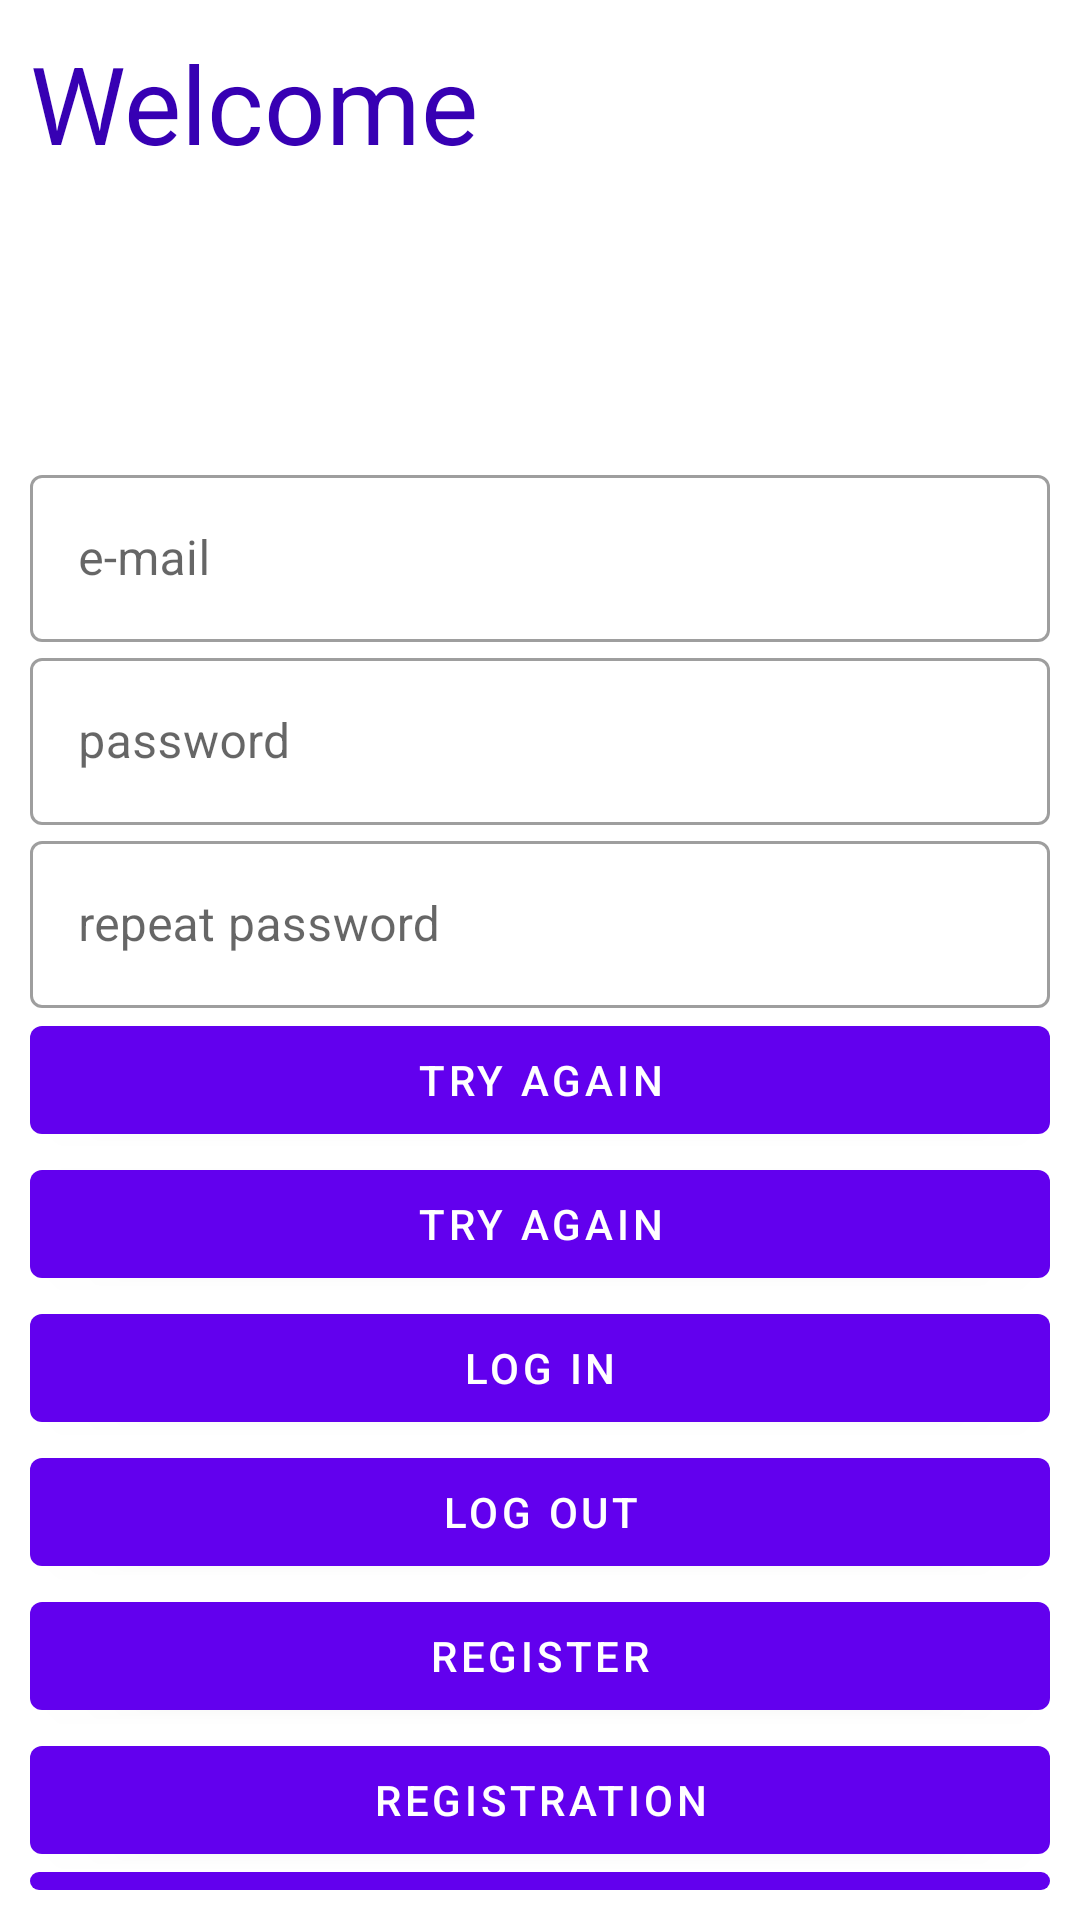

Android layout source for this screen:
<!-- AndroidManifest.xml: application theme Theme.PopularLibs011 -->
<!-- res/layout/activity_login.xml -->
<?xml version="1.0" encoding="utf-8"?>
<FrameLayout xmlns:android="http://schemas.android.com/apk/res/android"
    xmlns:tools="http://schemas.android.com/tools"
    android:id="@+id/container"
    android:layout_width="match_parent"
    android:layout_height="match_parent"
    android:padding="@dimen/login_global_padding"
    tools:context=".ui.login.LoginActivity">

    <ProgressBar
        android:id="@+id/progress_bar"
        style="@style/ProgressBarStyle"
        android:layout_width="@dimen/login_progress_size"
        android:layout_height="@dimen/login_progress_size"
        android:layout_gravity="center"
        android:indeterminateTint="@color/purple_700" />

    <androidx.appcompat.widget.LinearLayoutCompat
        android:layout_width="match_parent"
        android:layout_height="wrap_content"
        android:orientation="vertical">

        <androidx.appcompat.widget.AppCompatTextView
            android:id="@+id/welcome_text_view"
            android:layout_width="match_parent"
            android:layout_height="wrap_content"
            android:text="@string/login_welcome_title_text"
            android:textColor="@color/purple_700"
            android:textSize="@dimen/login_title_text_size" />

        <androidx.appcompat.widget.AppCompatTextView
            android:id="@+id/ok_text_view"
            android:layout_width="match_parent"
            android:layout_height="wrap_content"
            android:layout_marginTop="@dimen/login_message_margin"
            android:padding="@dimen/login_message_margin"
            android:textColor="@color/teal_700"
            android:textSize="@dimen/login_message_text_size"
            tools:text="It's Ok" />

        <androidx.appcompat.widget.AppCompatTextView
            android:id="@+id/error_text_view"
            android:layout_width="match_parent"
            android:layout_height="wrap_content"
            android:layout_marginTop="@dimen/login_message_margin"
            android:padding="@dimen/login_message_margin"
            android:textColor="@color/red"
            android:textSize="@dimen/login_message_text_size"
            tools:text="Unknown Error" />

        <com.google.android.material.textfield.TextInputLayout
            android:id="@+id/email_input"
            style="@style/Widget.MaterialComponents.TextInputLayout.OutlinedBox"
            android:layout_width="match_parent"
            android:layout_height="wrap_content">

            <com.google.android.material.textfield.TextInputEditText
                android:id="@+id/email_edit_text"
                android:layout_width="match_parent"
                android:layout_height="wrap_content"
                android:hint="@string/login_email_edit_hint"
                android:inputType="textEmailAddress" />
        </com.google.android.material.textfield.TextInputLayout>

        <com.google.android.material.textfield.TextInputLayout
            android:id="@+id/password_input"
            style="@style/Widget.MaterialComponents.TextInputLayout.OutlinedBox"
            android:layout_width="match_parent"
            android:layout_height="wrap_content">

            <com.google.android.material.textfield.TextInputEditText
                android:id="@+id/password_edit_text"
                android:layout_width="match_parent"
                android:layout_height="wrap_content"
                android:hint="@string/login_password_edit_hint"
                android:inputType="textPassword" />
        </com.google.android.material.textfield.TextInputLayout>

        <com.google.android.material.textfield.TextInputLayout
            android:id="@+id/second_password_input"
            style="@style/Widget.MaterialComponents.TextInputLayout.OutlinedBox"
            android:layout_width="match_parent"
            android:layout_height="wrap_content">

            <com.google.android.material.textfield.TextInputEditText
                android:id="@+id/second_password_edit_text"
                android:layout_width="match_parent"
                android:layout_height="wrap_content"
                android:hint="@string/login_second_password_edit_hint"
                android:inputType="textPassword" />
        </com.google.android.material.textfield.TextInputLayout>

        <com.google.android.material.button.MaterialButton
            android:id="@+id/error_login_button"
            style="@style/BlueButton"
            android:layout_width="match_parent"
            android:layout_height="wrap_content"
            android:text="@string/login_error_button_text" />

        <com.google.android.material.button.MaterialButton
            android:id="@+id/error_registration_button"
            style="@style/BlueButton"
            android:layout_width="match_parent"
            android:layout_height="wrap_content"
            android:text="@string/login_error_button_text" />

        <com.google.android.material.button.MaterialButton
            android:id="@+id/enter_button"
            style="@style/BlueButton"
            android:layout_width="match_parent"
            android:layout_height="wrap_content"
            android:text="@string/login_enter_button_text" />

        <com.google.android.material.button.MaterialButton
            android:id="@+id/exit_button"
            style="@style/BlueButton"
            android:layout_width="match_parent"
            android:layout_height="wrap_content"
            android:text="@string/login_exit_button_text" />

        <com.google.android.material.button.MaterialButton
            android:id="@+id/register_button"
            style="@style/BlueButton"
            android:layout_width="match_parent"
            android:layout_height="wrap_content"
            android:text="@string/login_register_button_text" />

        <com.google.android.material.button.MaterialButton
            android:id="@+id/registration_button"
            style="@style/BlueButton"
            android:layout_width="match_parent"
            android:layout_height="wrap_content"
            android:text="@string/login_registration_button_text" />

        <com.google.android.material.button.MaterialButton
            android:id="@+id/forgot_password_button"
            style="@style/BlueButton"
            android:layout_width="match_parent"
            android:layout_height="wrap_content"
            android:text="@string/login_forgot_password_button_text" />

        <com.google.android.material.button.MaterialButton
            android:id="@+id/return_button"
            style="@style/BlueButton"
            android:layout_width="match_parent"
            android:layout_height="wrap_content"
            android:text="@string/login_return_button_text" />

    </androidx.appcompat.widget.LinearLayoutCompat>
</FrameLayout>
<!-- resources referenced by this layout -->
<resources>
  <color name="purple_700">#FF3700B3</color>
  <color name="red">#FFF48FB1</color>
  <color name="teal_700">#FF018786</color>
  <dimen name="login_global_padding">10dp</dimen>
  <dimen name="login_message_margin">5dp</dimen>
  <dimen name="login_message_text_size">24sp</dimen>
  <dimen name="login_progress_size">100dp</dimen>
  <dimen name="login_title_text_size">36sp</dimen>
  <string name="login_email_edit_hint">e-mail</string>
  <string name="login_enter_button_text">log in</string>
  <string name="login_error_button_text">try again</string>
  <string name="login_exit_button_text">log out</string>
  <string name="login_forgot_password_button_text">forgot password</string>
  <string name="login_password_edit_hint">password</string>
  <string name="login_register_button_text">register</string>
  <string name="login_registration_button_text">registration</string>
  <string name="login_return_button_text">return</string>
  <string name="login_second_password_edit_hint">repeat password</string>
  <string name="login_welcome_title_text">Welcome</string>
  <style name="Theme.PopularLibs011" parent="Theme.MaterialComponents.DayNight.DarkActionBar">
          
          <item name="colorPrimary">@color/purple_500</item>
          <item name="colorPrimaryVariant">@color/purple_700</item>
          <item name="colorOnPrimary">@color/white</item>
          
          <item name="colorSecondary">@color/teal_200</item>
          <item name="colorSecondaryVariant">@color/teal_700</item>
          <item name="colorOnSecondary">@color/black</item>
          
          <item name="android:statusBarColor" tools:targetApi="l">?attr/colorPrimaryVariant</item>
          
      </style>
  <color name="purple_500">#FF6200EE</color>
  <color name="white">#FFFFFFFF</color>
  <color name="teal_200">#FF03DAC5</color>
  <color name="black">#FF000000</color>
</resources>
